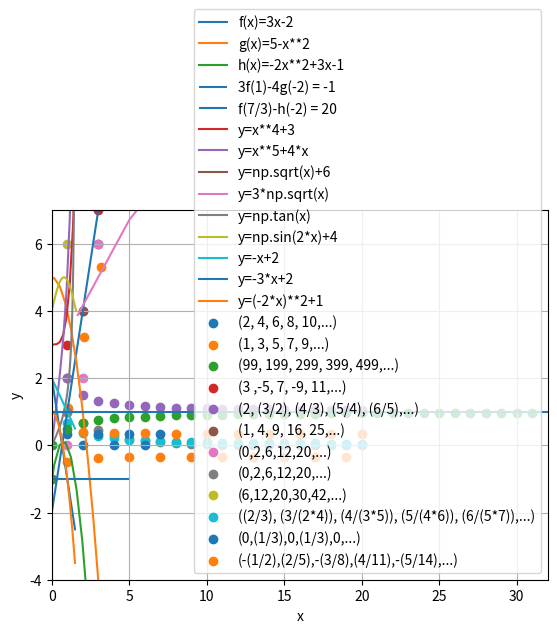

Write the Python code that produced this figure.
# -*- coding: utf-8 -*-
"""
Created on Fri Jan  8 08:39:43 2021

[redacted]
"""

'''
Exercise 1 (page 1)

Which graphs show relations that are functions:
'''

# Function
# NOT a function
# Function
# Function
# NOT a function

'''
Exercise 2 (page 2)

Given the following graph, evaluate f(−1):
'''
    # f(−1), aprox. y=1

'''
Solve for f(x)=3:
'''
    # f(x)=3, aprox. x=6


'''
Given the following graph, evaluate f(0):
'''
    # f(0), aprox. y=1
    
'''
Solve for f(x)=−3:
'''
    # f(x)=-3, aprox. x=-2 e 2

'''
Evaluate the expressions, given functions f, g, and h:
'''
import matplotlib.pyplot as plt
import numpy as np

x = np.linspace(-4.2,4.5,25)
f = (3*x)-2
g = 5-(x**2)
h = -2*(x**2)+(3*x)-1

plt.plot(x, f, label='f(x)=3x-2')
plt.plot(x, g, label='g(x)=5-x**2')
plt.plot(x, h, label='h(x)=-2x**2+3x-1')

axes = plt.gca()
axes.set_ylim([-5,7])
plt.xlabel('x')
plt.ylabel('y')
plt.legend(loc='upper left')
plt.grid()

plt.show()

'''
3f(1)-4g(-2)
'''
x1 = 1
f = 3*x1-2
x2 = -2
g = 5-(x2)**2

func = (3*f)-(4*g)
print(func)

plt.hlines(func, xmin=-5, xmax=5, label="3f(1)-4g(-2) = -1")
plt.xlabel('x')
plt.ylabel('y')
plt.legend(loc='upper left')
plt.grid()

plt.show()

'''
f(7/3)-h(-2)
'''
x1 = (7/3)
f = 3*x1-2
x2 = -2
h = -2*(x2**2)+(3*x2)-1

func = (f)-(h)
print(func)

plt.hlines(func, xmin=-5, xmax=5, label="f(7/3)-h(-2) = 20")
plt.xlabel('x')
plt.ylabel('y')
plt.legend(loc='upper left')
plt.grid()

plt.show()

'''
Plot the following functions on Python

𝑦=𝑥^4 +3
𝑦=𝑥^5+4x
'''
import matplotlib.pyplot as plt
import numpy as np

x = np.linspace(-2,2,20)
y1 = (x**4)+3
y2 = (x**5)+(4*x)

plt.plot(x, y1, label='y=x**4+3')
plt.plot(x, y2, label='y=x**5+4*x')

plt.xlabel('x')
plt.ylabel('y')
plt.legend(loc='lower right')
plt.grid()

plt.show()

'''
𝑦=√𝑥 +6
𝑦=∛𝑥
'''
import matplotlib.pyplot as plt
import numpy as np

x = np.linspace(-15,15,10)

y3 = (np.sqrt(x))+6
y4 = 3*(np.sqrt(x))

plt.plot(x, y3, label='y=np.sqrt(x)+6')
plt.plot(x, y4, label='y=3*np.sqrt(x)')

plt.xlabel('x')
plt.ylabel('y')
plt.legend(loc='lower right')
plt.grid()

plt.show()

'''
𝑦=tan⁡𝑥
𝑦=sin⁡〖(2𝑥〗) +4
'''
import matplotlib.pyplot as plt
import numpy as np

x = np.linspace(-(np.pi/2),np.pi/2,100)
# np.pi because the graph's values are tan and sin

y5 = np.tan(x)
y9 = (np.sin(2*x))+4

plt.plot(x, y5, label='y=np.tan(x)')
plt.plot(x, y9, label='y=np.sin(2*x)+4')

axes = plt.gca()
axes.set_ylim([-4,7])

plt.xlabel('x')
plt.ylabel('y')
plt.legend(loc='lower right')
plt.grid()

plt.show()

'''
𝑦=−𝑥+2
𝑦=−3𝑥+2
𝑦=−〖2𝑥〗^2+1
'''
import matplotlib.pyplot as plt
import numpy as np

x = np.linspace(-1,1.5,15)

y6 = (-x)+2
y7 = ((-3)*x)+2
y8 = (-2*(x**2))+1

plt.plot(x, y6, label='y=-x+2')
plt.plot(x, y7, label='y=-3*x+2')
plt.plot(x, y8, label='y=(-2*x)**2+1')

plt.xlabel('x')
plt.ylabel('y')
plt.legend(loc='lower right')
plt.grid()

plt.show()


'''
Determine the nth term of the sequence:
    
a)
seq=(2,4,6,8,10,...)

arrythmetic seq d=2
an = a1+(n-1)d = 2+(n-1)*2 = 2+2n-2 = 2n
an = 2n
'''
import numpy as np
import matplotlib.pyplot as plt

n = np.linspace(1,20,20)
an = 2*n

plt.scatter(n,an, label='(2, 4, 6, 8, 10,...)')
plt.legend(loc='upper left')
plt.grid()
plt.show()

'''
b)
seq=(1,3,5,7,9,...)

arrythmetic seq d=2
an = a1+(n-1)d = 1+(n-1)*2 = 1+2n-2 = 2n-1
an = 2n-1
'''
import numpy as np
import matplotlib.pyplot as plt

n = np.linspace(0,20,20)
an = 2*n-1

plt.scatter(n,an, label='(1, 3, 5, 7, 9,...)')
plt.legend(loc='upper left')
plt.grid()
plt.show()

'''
c)
seq=(99,199,299,399,499,...)

arrythmetic seq d=100
an = a1+(n-1)d = 99+(n-1)*100 = 99+100n-100 = 100n-1
an = 100n-1
'''
import numpy as np
import matplotlib.pyplot as plt

n = np.linspace(0,20,20)
an = 100*n-1

plt.scatter(n,an, label='(99, 199, 299, 399, 499,...)')
plt.legend(loc='upper left')
plt.grid()
plt.show()

'''
d)
seq=(3,-5,7,-9,11,...) 

an = (2n+1)*(-(-1)**n)
'''
import numpy as np
import matplotlib.pyplot as plt

n=np.linspace(1,20,20)
an=(2*n+1)*(-(-1)**n)

plt.scatter(n,an, label='(3 ,-5, 7, -9, 11,...)')
plt.legend(loc='upper left')
plt.grid()
plt.show()

'''
e)
seq=(2,(3/2),(4/3),(5/4),(6/5),...)

two arrythmetic seq dividing
d = 1
an = ax/ay
ax = 2+(n-1)*1 = 1+n
ay = 1+(n-1)*1 = n

an = (1+n)/n
'''
import numpy as np
import matplotlib.pyplot as plt

n=np.linspace(1,20,20)
an=(1+n)/n

plt.scatter(n,an, label='(2, (3/2), (4/3), (5/4), (6/5),...)')
plt.legend(loc='upper left')
plt.grid()
plt.show()

'''
f)
seq=(1,4,9,16,25,...)

two arrythmetic seq mult
d = 1
an = ax*ay
ax = n
ay = n
an = n*n
an = n**2
'''
import numpy as np
import matplotlib.pyplot as plt

n = np.linspace(1,20,20)
an = n**2

plt.scatter(n,an, label='(1, 4, 9, 16, 25,...)')
plt.legend(loc='upper left')
plt.grid()
plt.show()

'''
g)
seq=(0,2,6,12,20,...)

two arrythmetic seq mult
an = ax*ay
ax = (-1+n)
ay = n
an = (-1+n)*n
'''
import numpy as np
import matplotlib.pyplot as plt

n = np.linspace(1,20,20)
an = (-1+n)*n

plt.scatter(n,an, label='(0,2,6,12,20,...)')
plt.legend(loc='upper left')
plt.grid()
plt.show()

'''
h)
seq=(1,(2/3),(4/9),(8/27),(16/81),...)

two geometric seq diving
an = ax/ay
rax = 2/1 = 4/2 = 2
ray = 3/1 = 9/3 = 3
ax = 1*2**(n-1) = 2**(n-1)
ay = 1*3**(n-1) = 3**(n-1)
an = (2**(n-1))/(3**(n-1)) = (2/3) ** (n-1)
'''
import numpy as np
import matplotlib.pyplot as plt

n = np.linspace(1,20,20)
an = (2/3)**(n-1)

plt.scatter(n,an, label='(0,2,6,12,20,...)')
plt.legend(loc='upper left')
plt.grid()
plt.show()

'''
i)
seq=(6,12,20,30,42,...)
'''
import numpy as np
import matplotlib.pyplot as plt

n = np.linspace(1,20,20)
an = ((n+1)**2+(n+1))

plt.scatter(n,an, label='(6,12,20,30,42,...)')
plt.legend(loc='upper left')
plt.grid()
plt.show()

'''
j)
seq=((2/3), (3/(2*4)), (4/(3*5)), (5/(4*6)), (6/(5*7)),...)

an = ax/(ay*az)
ax = n+1
ay = n
az = n+3
an((n+1)/n*(n+2)) = ((n+1)/(n**2+2n))
'''
import numpy as np
import matplotlib.pyplot as plt

n = np.linspace(1,20,20)
an = ((n+1)/(n*(n+2)))

plt.scatter(n,an, label='((2/3), (3/(2*4)), (4/(3*5)), (5/(4*6)), (6/(5*7)),...)')
plt.legend(loc='upper left')
plt.grid()
plt.show()

'''
k)
seq=(0,(1/3),0,(1/3),0,...)

an = (-1/6)*sin((pi/2)+pi*n)+(1/6)
'''
import numpy as np
import matplotlib.pyplot as plt

n = np.linspace(-7,7,15)
an = (-1/6)*np.sin((np.pi/2)+np.pi*n)+(1/6)

plt.scatter(n,an, label='(0,(1/3),0,(1/3),0,...)')
plt.legend(loc='upper left')
plt.grid()
plt.show()

'''
l)
seq=(-(1/2),(2/5),-(3/8),(4/11),-(5/14),...)

an = ((-1)**n)*((n)/(2*n+(n-1)))
'''
import numpy as np
import matplotlib.pyplot as plt

n = np.linspace(1,20,20)
an = ((-1)**n)*((n)/(2*n+(n-1)))

plt.scatter(n,an, label='(-(1/2),(2/5),-(3/8),(4/11),-(5/14),...)')
plt.legend(loc='lower right')
plt.grid()
plt.show()

'''
Find the sum of the first five terms of the sequence:

a)
an+1= an-1.5
a1 = 3.5
'''
seq = [3.5]
soma = seq[0]
for n in range(4):
    an1 = seq[n]-1.5
    soma+= an1
    seq.append(an1)
    # print(seq)
    
print("The sum of the first five members are",soma)     # 2.5

'''
b)
an+1= (1/an)-1
a1 = 5
'''
seq = [5]
soma = seq[0]
for n in range(4):
    an1 = (1/seq[n])-1
    soma+= an1
    seq.append(an1)
    
print("The sum of the first five members are",soma)     # -1.1867521367521365

'''
c)
    an+1=(an^2-n**2)/2
    a1=1
'''
seq=[1]
soma=seq[0]
for n in range(4):
    an1=((seq[n]**2)-((n+1)**2))/2
    soma+=an1
    seq.append(an1)
    
print("The sum of the first five members are",soma)     # -8.375

'''
d)
    an+1=sqrt(an)
    a1=65.536
'''
import numpy as np

seq=[65536]
soma=seq[0]
for n in range(1,5):
    an1=np.sqrt(seq[(n-1)])
    soma+=an1
    seq.append(an1)
    
print("The sum of the first five members are",soma)     # 65814.0

'''
e)
    an+1=(2**(n+1))*(((n+1)**2)-(2*an))
    a1=1
'''
seq=[1]
soma=seq[0]
for n in range(1,5):
    an1=(2**n)*((n**2)-(2*seq[(n-1)]))
    soma+=an1
    seq.append(an1) 
    
print("The sum of the first five members are",soma)     # 13927

'''
Factorials
'''
import math

print(math.factorial(2))    # 2
print(math.factorial(3))    # 6
print(math.factorial(10))   # 3628800

# *********************************
import math

x = np.deg2rad(30)          # cos(30)
n = 0
N = 25
result = 0
sign = 1.0

while n < N:
    term = sign*x**(2*n)/math.factorial(2*n)
    result = result + term
    n +=1
    sign = -sign
print(result)               # 0.86
print((np.sqrt(3))/2)       # 0.86
    
# *********************************
import math

x = np.deg2rad(90)          # cos(90)
n = 0
N = 25
result = 0
sign = 1.0

while n < N:
    term = sign*x**(n)/math.factorial(n)
    result = result + term
    n +=2
    sign = -sign
print(result)               # 4.253977785846482 e-17
    
# *********************************
import matplotlib.pyplot as plt
import numpy as np

x = 1.0
n = 50
a = n/n+1
data = []

for i in range(n):
    x1 = i/(i + 1)
    if abs(x1 - x) < 1.e-3:
        print('a = {a}, n = {i}, result is {x}.'.format(a=a, i=i, x=x))
        last_index = i
        break
    else:
        pass
    x = x1
    data.append([i,x])
    last_index = n

plt.scatter(*zip(*data))
plt.hlines(y=1,xmin=0,xmax=last_index)
plt.xlim(0, last_index)

# *********************************